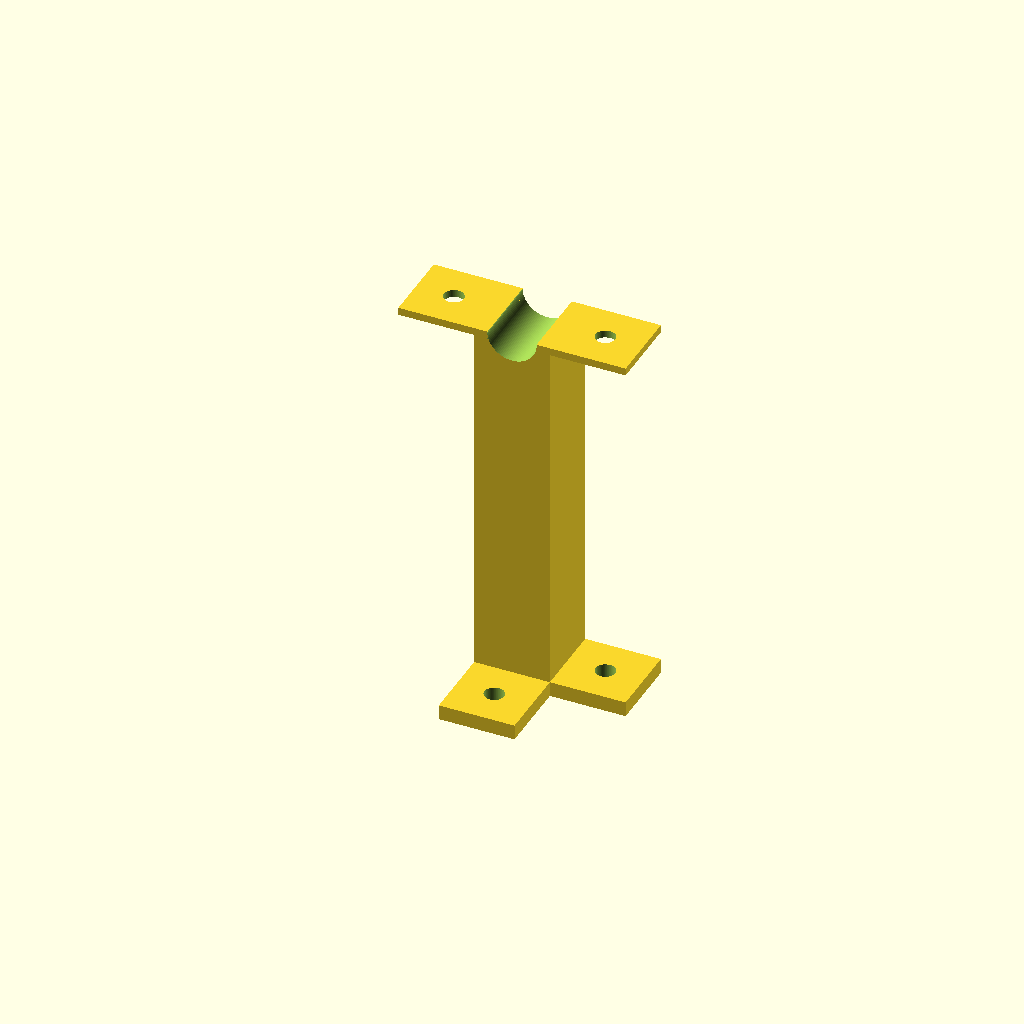
Cell 1: rendered with the file's own defaults.
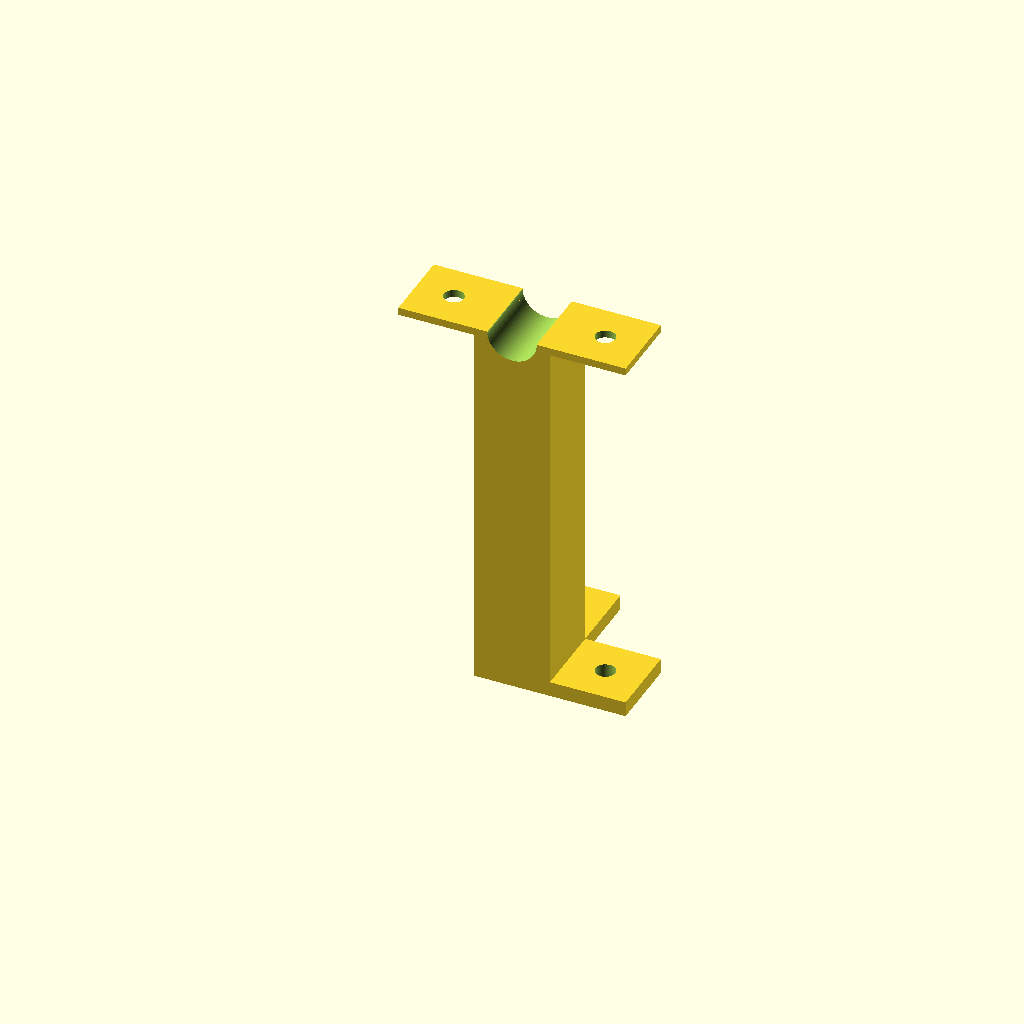
Cell 2 — flip set to true, the other parameters unchanged.
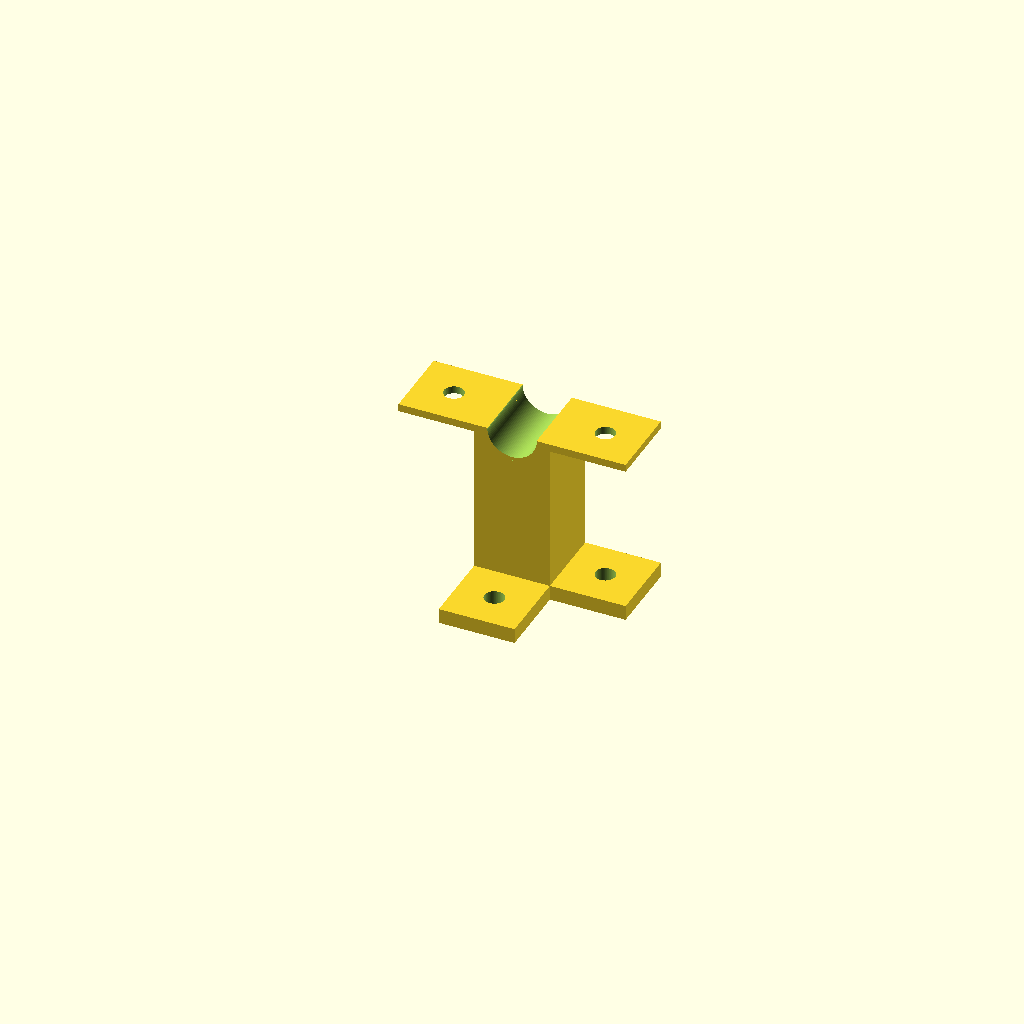
Cell 3 — top_tube set to false, the other parameters unchanged.
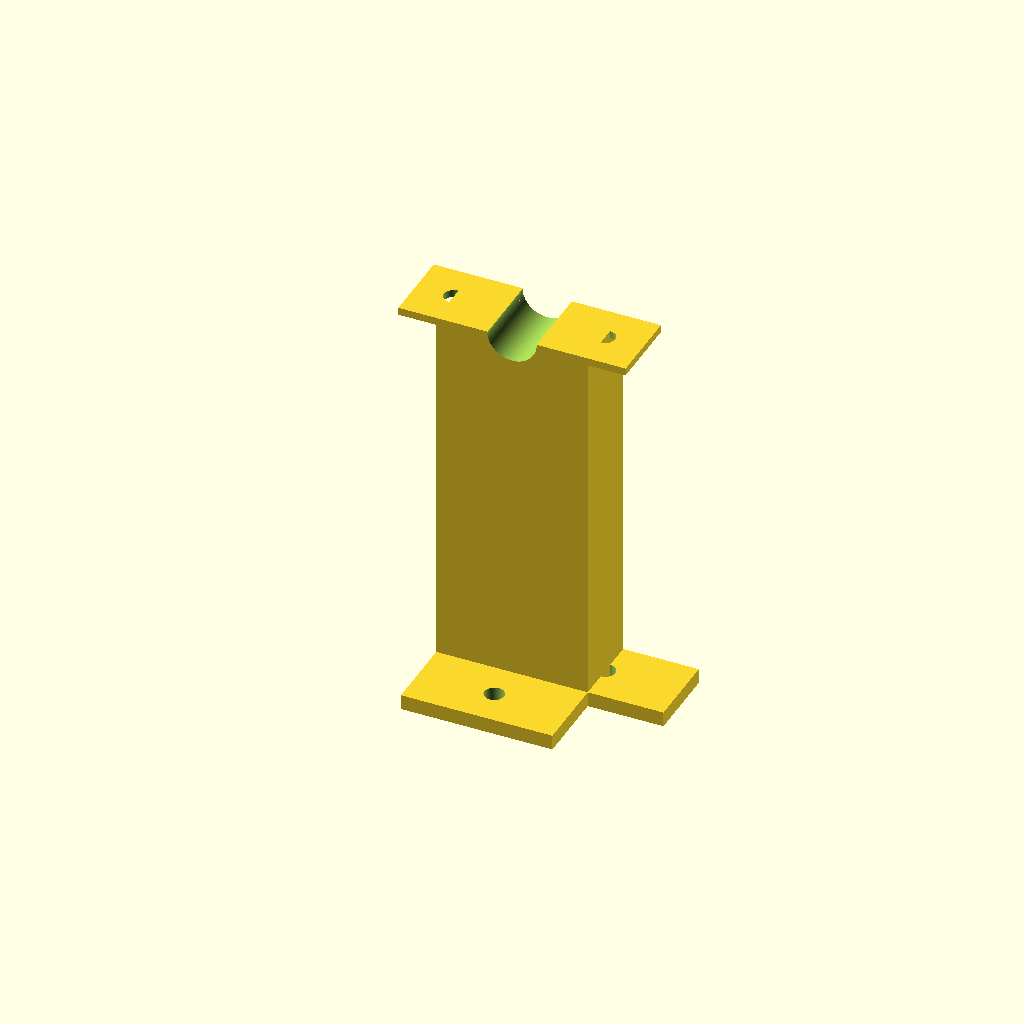
Cell 4: w = 40 (everything else at default).
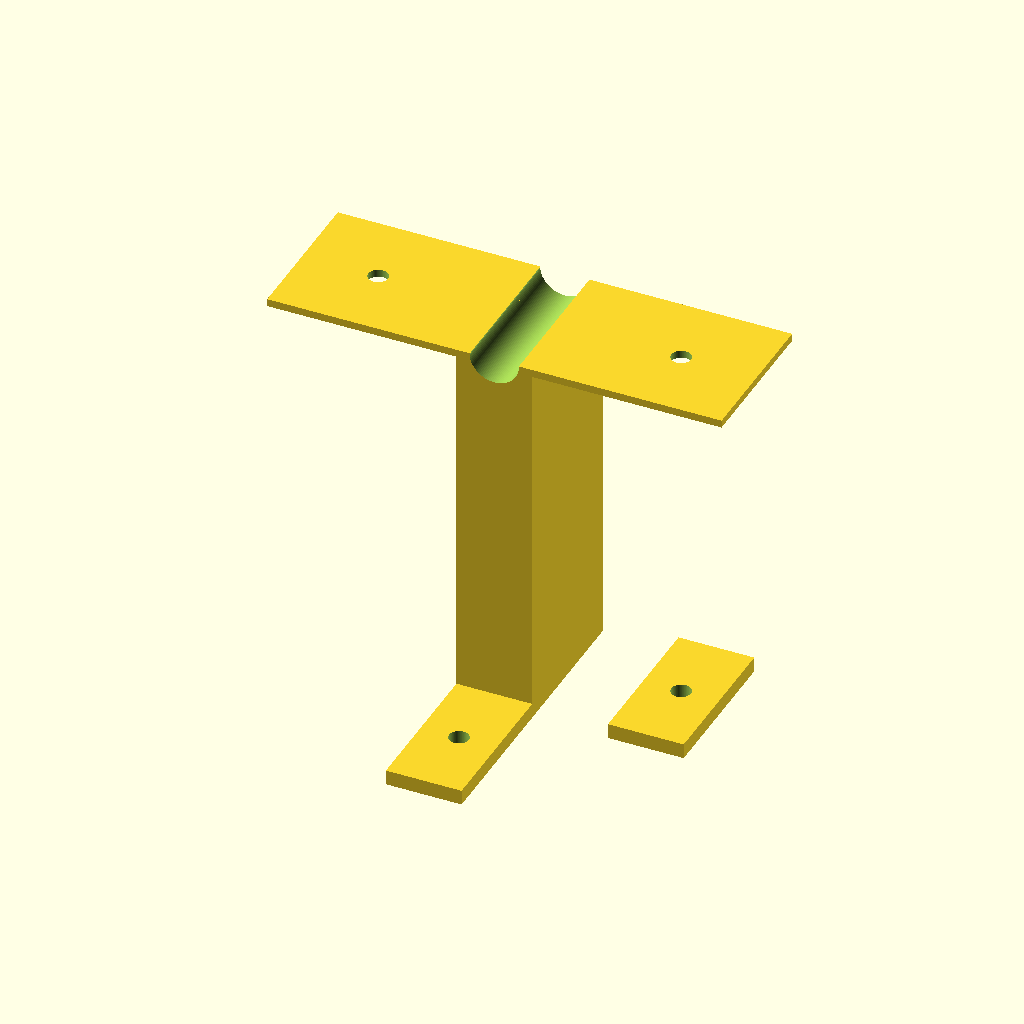
Cell 5: l = 40 (everything else at default).
All cells are drawn from one camera (rotation 55°, 0°, 25°, orthographic, colour scheme Cornfield), so only the parameter changes between them.
OpenSCAD source file acrylic_tube_l_clamp.scad:
$fn=100;

w=20;
l=20;
w2=10.5;

in=25.4;

r=in/4 + .2;
h=40 + w2/2;
h_top=95+r;
echo(r);

flip=false;
top_tube=true;

    if(top_tube){
        difference(){
    cube([w,l,h_top],center=true);
        translate([0,0,h_top/2])
    rotate([90,0,0])
    translate([0,0,-h_top/2])
    cylinder(h_top,r,r);  
    
            
            }
            
            translate([0,0,(h_top/2-1)])
rotate([0,0,90])
difference(){
    cube([l,l*3,2],center=true);
    rotate([0,90,0])
    translate([0,0,-h_top/2])
    cylinder(h_top,r,r);    
    translate([0,l,-5])
    cylinder(20,2.6,2.6);
    translate([0,-l,-5])
    cylinder(20,2.6,2.6);
}

translate([0,0,-(h_top/2-2)])   { 
if(flip){
    difference(){
    translate([0,l,0])
    cube([w,l,4],center=true);
    translate([0,l,-5])
    cylinder(20,2.6,2.6);
    }
} else {
    difference(){
    translate([0,-l,0])
    cube([w,l,4],center=true);
    translate([0,-l,-5])
    cylinder(20,2.6,2.6);
    }
}

    difference(){
    translate([l,0,0])
    cube([w,l,4],center=true);
    translate([l,0,-5])
    cylinder(20,2.6,2.6);
    }}} 
    
    
    else {
        difference(){
    cube([w,l,h],center=true);
        translate([0,0,h/2])
    rotate([90,0,0])
    translate([0,0,-h/2])
    cylinder(h,r,r);  
    }
    
    translate([0,0,(h/2-1)])
rotate([0,0,90])
difference(){
    cube([l,l*3,2],center=true);
    rotate([0,90,0])
    translate([0,0,-h/2])
    cylinder(h,r,r);    
    translate([0,l,-5])
    cylinder(20,2.6,2.6);
    translate([0,-l,-5])
    cylinder(20,2.6,2.6);
}

translate([0,0,-(h/2-2)])   { 
if(flip){
    difference(){
    translate([0,l,0])
    cube([w,l,4],center=true);
    translate([0,l,-5])
    cylinder(20,2.6,2.6);
    }
} else {
    difference(){
    translate([0,-l,0])
    cube([w,l,4],center=true);
    translate([0,-l,-5])
    cylinder(20,2.6,2.6);
    }
}

    difference(){
    translate([l,0,0])
    cube([w,l,4],center=true);
    translate([l,0,-5])
    cylinder(20,2.6,2.6);
    }}
    }



    
Parameter table extracted from the source (name, type, default, range or options):
w: number, default 20
l: number, default 20
w2: number, default 10.5
in: number, default 25.4
flip: bool, default false
top_tube: bool, default true
